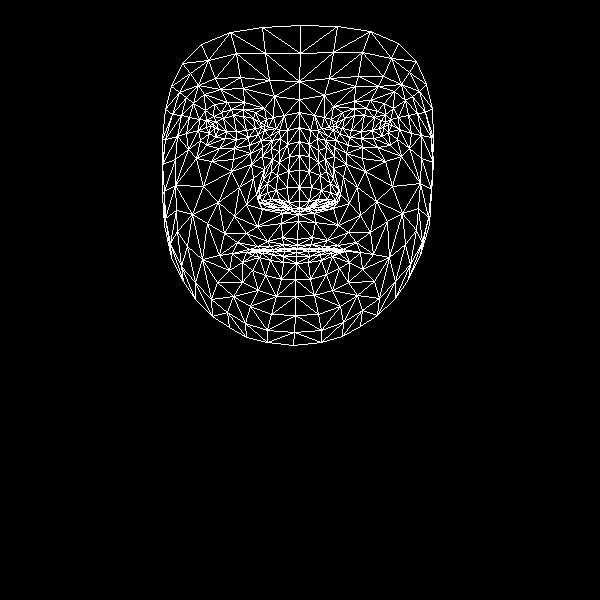

Values plotted in this chart, from the file beside it:
, x, y
0, 297, 239
1, 299, 201
2, 298, 214
3, 289, 156
4, 299, 187
5, 299, 170
6, 299, 127
7, 214, 128
8, 299, 99
9, 299, 81
10, 300, 25
11, 297, 245
12, 297, 248
13, 297, 249
14, 297, 248
15, 296, 252
16, 296, 256
17, 296, 263
18, 295, 279
19, 299, 208
20, 286, 207
21, 171, 86
22, 248, 137
23, 236, 139
24, 225, 138
25, 209, 133
26, 258, 134
27, 231, 109
28, 243, 109
29, 221, 112
30, 213, 116
31, 200, 140
32, 250, 306
33, 210, 125
34, 165, 139
35, 186, 133
36, 239, 187
37, 282, 237
38, 284, 248
39, 267, 241
40, 257, 246
41, 273, 249
42, 264, 250
43, 242, 262
44, 288, 202
45, 287, 187
46, 193, 103
47, 262, 156
48, 259, 196
49, 259, 189
50, 203, 186
51, 288, 171
52, 220, 89
53, 204, 94
54, 182, 63
55, 274, 96
56, 255, 112
57, 232, 253
58, 171, 257
59, 268, 203
... 408 more rows
